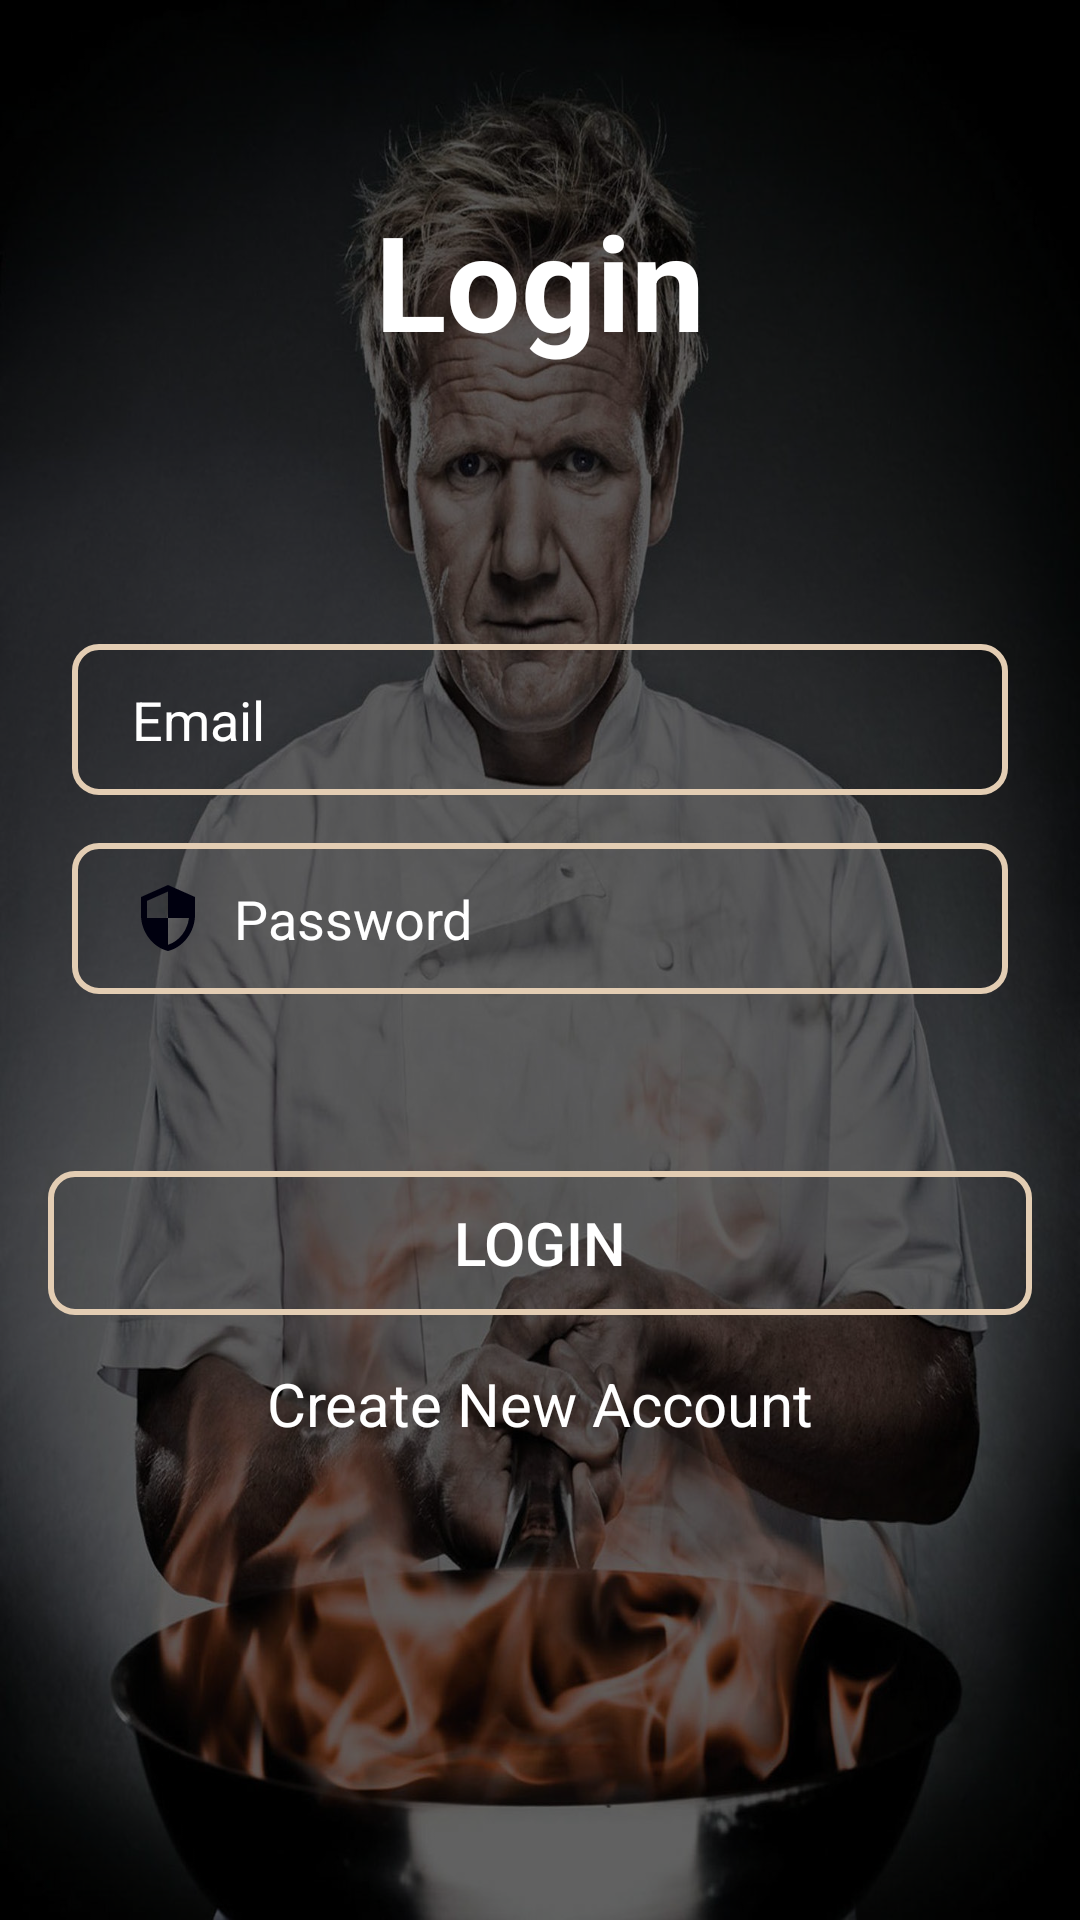

Android layout source for this screen:
<!-- AndroidManifest.xml: application theme Theme.MyApp2 -->
<!-- res/layout/activity_main.xml -->
<?xml version="1.0" encoding="utf-8"?>
<androidx.constraintlayout.widget.ConstraintLayout xmlns:android="http://schemas.android.com/apk/res/android"
    xmlns:app="http://schemas.android.com/apk/res-auto"
    xmlns:tools="http://schemas.android.com/tools"
    android:layout_width="match_parent"
    android:layout_height="match_parent"
    tools:context=".MainActivity"
    android:background="@drawable/index4">

<View
    android:layout_width="match_parent"
    android:layout_height="match_parent"
    android:background="#9E000000"/>

    <ScrollView
        android:layout_width="match_parent"
        android:layout_height="match_parent"
        android:fillViewport="true"
        app:layout_constraintTop_toTopOf="parent"
        tools:layout_editor_absoluteX="0dp">

        <androidx.constraintlayout.widget.ConstraintLayout
            android:layout_width="match_parent"
            android:layout_height="match_parent">

            <TextView
                android:id="@+id/textView3"
                android:layout_width="wrap_content"
                android:layout_height="wrap_content"
                android:layout_marginTop="64dp"
                android:text="Login"
                android:textColor="@color/white"
                android:textSize="44sp"
                android:textStyle="bold"
                app:layout_constraintBottom_toTopOf="@+id/inputEmail"
                app:layout_constraintEnd_toEndOf="parent"
                app:layout_constraintStart_toStartOf="parent"
                app:layout_constraintTop_toTopOf="parent"
                tools:ignore="MissingConstraints" />

            <EditText
                android:id="@+id/inputEmail"
                android:layout_width="0dp"
                android:layout_height="wrap_content"
                android:layout_marginStart="24dp"
                android:layout_marginTop="92dp"
                android:layout_marginEnd="24dp"
                android:background="@drawable/input_bg"
                android:drawableLeft="@drawable/ic_baseline_email_24"
                android:drawablePadding="10dp"
                android:ems="10"
                android:hint="Email"
                android:inputType="textEmailAddress"
                android:paddingLeft="20dp"
                android:paddingTop="13dp"
                android:paddingRight="20dp"
                android:paddingBottom="13dp"
                android:textColor="@color/white"
                android:textColorHint="@color/white"
                app:layout_constraintEnd_toEndOf="parent"
                app:layout_constraintStart_toStartOf="parent"
                app:layout_constraintTop_toBottomOf="@+id/textView3" />

            <EditText
                android:id="@+id/inputPassword"
                android:layout_width="0dp"
                android:layout_height="wrap_content"
                android:layout_marginStart="24dp"
                android:layout_marginTop="16dp"
                android:layout_marginEnd="24dp"
                android:background="@drawable/input_bg"
                android:drawableLeft="@drawable/ic_baseline_security_24"
                android:drawablePadding="10dp"
                android:ems="10"
                android:hint="Password"
                android:inputType="textPassword"
                android:paddingLeft="20dp"
                android:paddingTop="13dp"
                android:paddingRight="20dp"
                android:paddingBottom="13dp"
                android:textColor="@color/white"
                android:textColorHint="@color/white"
                app:layout_constraintEnd_toEndOf="parent"
                app:layout_constraintStart_toStartOf="parent"
                app:layout_constraintTop_toBottomOf="@+id/inputEmail" />

            <TextView
                android:id="@+id/forgotPassword"
                android:layout_width="wrap_content"
                android:layout_height="wrap_content"
                android:layout_marginTop="16dp"
                android:layout_marginEnd="16dp"
                android:text=""
                android:textColor="@color/white"
                android:textSize="20sp"
                app:layout_constraintEnd_toEndOf="parent"
                app:layout_constraintTop_toBottomOf="@+id/inputPassword" />

            <Button
                android:id="@+id/btnLogin"
                android:layout_width="0dp"
                android:layout_height="wrap_content"
                android:layout_marginStart="16dp"
                android:layout_marginTop="16dp"
                android:layout_marginEnd="16dp"
                android:background="@drawable/input_bg"
                android:text="Login"
                android:textColor="@color/white"
                android:textSize="20sp"
                app:layout_constraintEnd_toEndOf="parent"
                app:layout_constraintStart_toStartOf="parent"
                app:layout_constraintTop_toBottomOf="@+id/forgotPassword" />

            <TextView
                android:id="@+id/createNewAccount"
                android:layout_width="wrap_content"
                android:layout_height="wrap_content"
                android:layout_marginTop="16dp"
                android:text="Create New Account"
                android:textColor="@color/white"
                android:textSize="20sp"
                app:layout_constraintEnd_toEndOf="@+id/btnLogin"
                app:layout_constraintStart_toStartOf="@+id/btnLogin"
                app:layout_constraintTop_toBottomOf="@+id/btnLogin" />

        </androidx.constraintlayout.widget.ConstraintLayout>


    </ScrollView>
</androidx.constraintlayout.widget.ConstraintLayout>
<!-- resources referenced by this layout -->
<resources>
  <color name="white">#FFFFFFFF</color>
  <!-- drawable ic_baseline_security_24 (drawable) -->
  <vector android:height="24dp" android:tint="#00000F"
      android:viewportHeight="24" android:viewportWidth="24"
      android:width="24dp" xmlns:android="http://schemas.android.com/apk/res/android">
      <path android:fillColor="@android:color/white" android:pathData="M12,1L3,5v6c0,5.55 3.84,10.74 9,12 5.16,-1.26 9,-6.45 9,-12L21,5l-9,-4zM12,11.99h7c-0.53,4.12 -3.28,7.79 -7,8.94L12,12L5,12L5,6.3l7,-3.11v8.8z"/>
  </vector>
  <!-- drawable index4: jpg bitmap (drawable, 217954 bytes) -->
  <!-- drawable input_bg (drawable) -->
  <?xml version="1.0" encoding="utf-8"?>
  <selector xmlns:android="http://schemas.android.com/apk/res/android">
  <item>
      <shape>
          <corners android:radius="8dp" />
          <stroke android:color="@color/tanAccent" android:width="2dp" />
      </shape>
  </item>
  </selector>
  <style name="Theme.MyApp2" parent="Theme.Material3.Light.NoActionBar">
          <item name="colorPrimary">@color/blueBlack</item>
          <item name="colorPrimaryVariant">@color/purple_700</item>
          <item name="colorOnPrimary">@color/white</item>
          <item name="colorSecondary">@color/teal_200</item>
          <item name="colorSecondaryVariant">@color/teal_700</item>
          <item name="colorOnSecondary">@color/white</item>
          <item name="android:statusBarColor">?attr/colorPrimaryVariant</item>
      </style>
  <color name="tanAccent">#e3cdb3</color>
  <color name="blueBlack">#111f28</color>
  <color name="purple_700">#FF3700B3</color>
  <color name="teal_200">#FF03DAC5</color>
  <color name="teal_700">#FF018786</color>
</resources>
